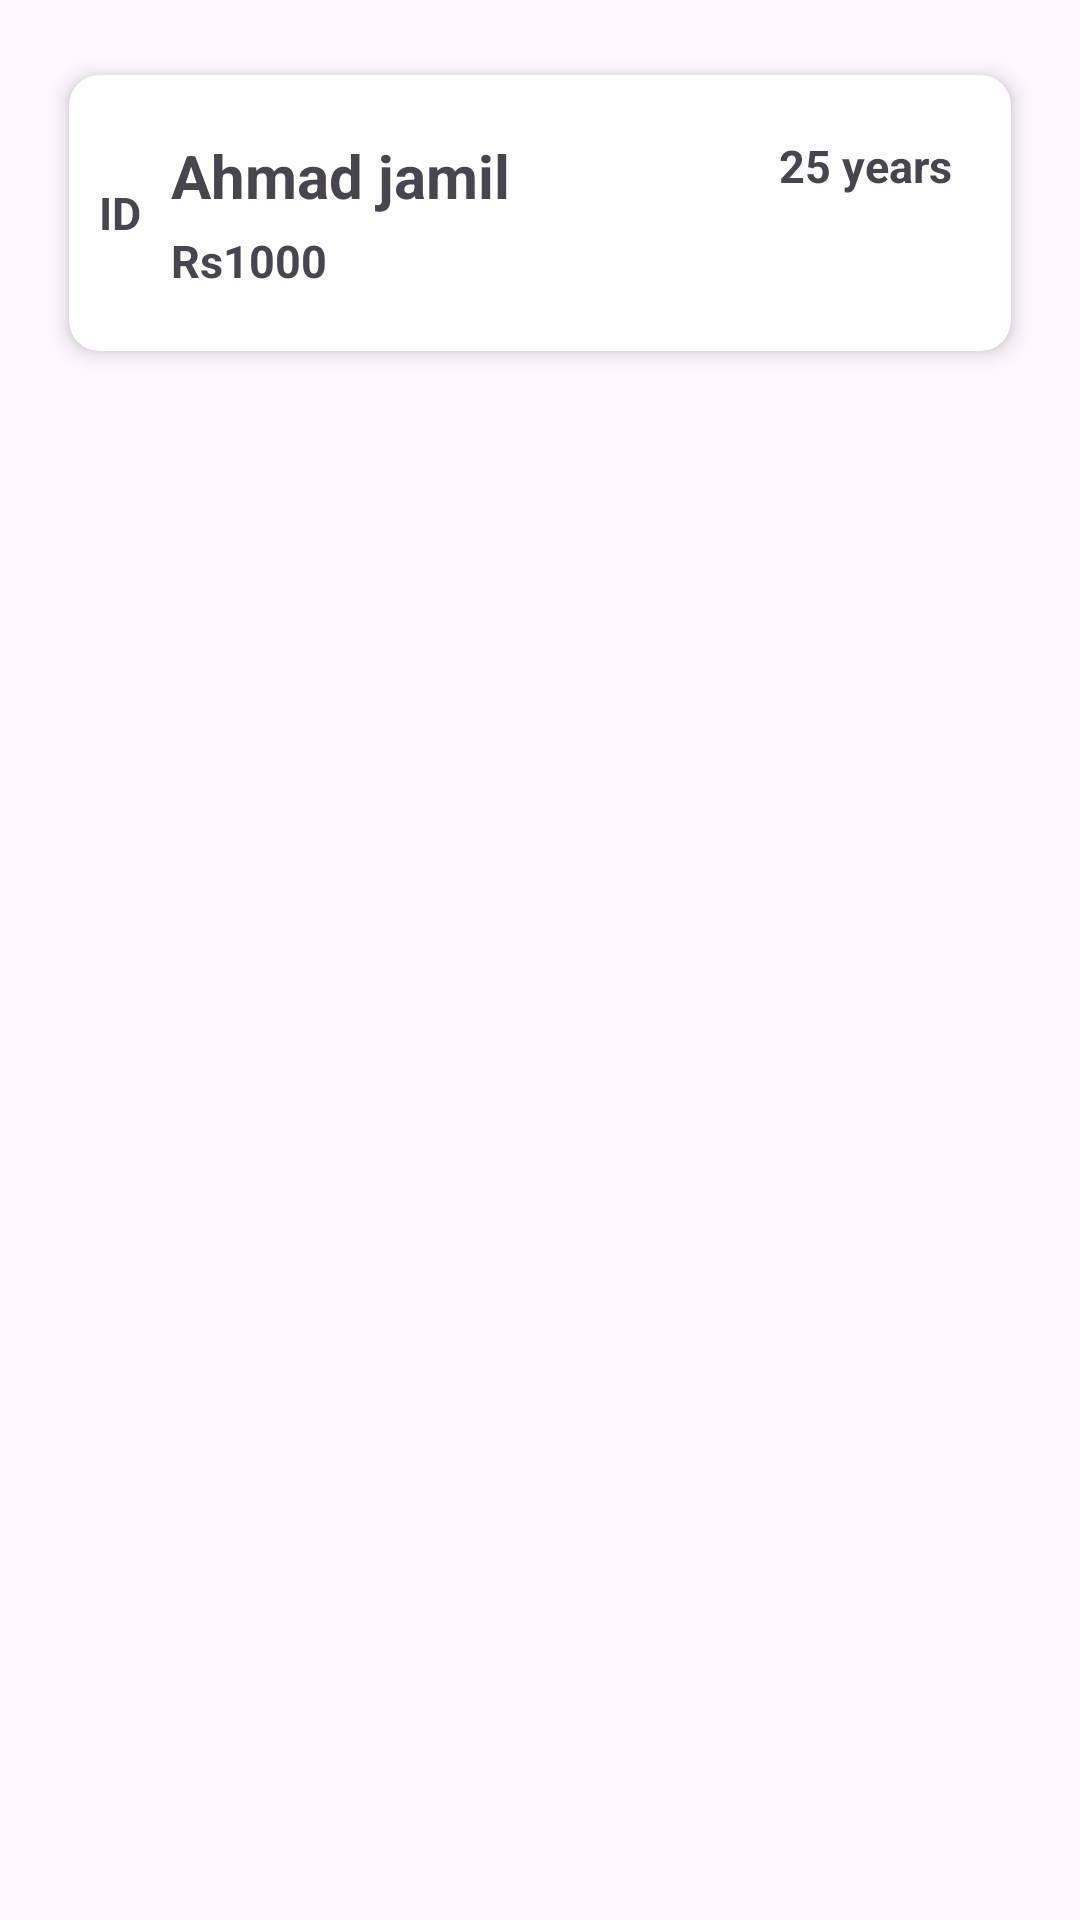

Produce the Android XML layout that renders to this screen, including the resource entries it uses.
<!-- AndroidManifest.xml: application theme Theme.TaskTBC -->
<!-- res/layout/employee_row.xml -->
<?xml version="1.0" encoding="utf-8"?>
<LinearLayout xmlns:android="http://schemas.android.com/apk/res/android"
    xmlns:app="http://schemas.android.com/apk/res-auto"
    android:layout_width="match_parent"
    android:layout_height="wrap_content"
    android:orientation="horizontal"
    android:padding="16dp">

    <androidx.cardview.widget.CardView
        android:layout_width="match_parent"
        android:layout_height="110dp"
        app:cardBackgroundColor="@color/white"
        app:cardCornerRadius="10dp"
        app:cardElevation="4dp"
        app:cardPreventCornerOverlap="true"
        app:cardUseCompatPadding="true">


        <RelativeLayout
            android:layout_width="match_parent"
            android:layout_height="match_parent">

            <TextView
                android:id="@+id/emoloyeeId"
                android:layout_width="wrap_content"
                android:layout_height="wrap_content"
                android:layout_centerVertical="true"
                android:layout_marginLeft="10dp"
                android:text="ID"
                android:textSize="15sp"
                android:textStyle="bold" />

            <TextView
                android:id="@+id/employeeName"
                android:layout_width="wrap_content"
                android:layout_height="wrap_content"
                android:layout_marginLeft="10dp"
                android:layout_marginTop="20dp"
                android:layout_toRightOf="@id/emoloyeeId"
                android:text="Ahmad jamil"
                android:textSize="20sp"
                android:textStyle="bold"

                />

            <TextView
                android:id="@+id/employeeAge"
                android:layout_width="wrap_content"
                android:layout_height="wrap_content"
                android:layout_marginTop="20dp"
                android:layout_toRightOf="@id/employeeName"
                android:text="25 years"
                android:layout_alignParentRight="true"
                android:textSize="15sp"
                android:gravity="right"
                android:layout_marginRight="20dp"
                android:textStyle="bold" />

            <TextView
                android:id="@+id/employeeSalary"
                android:layout_width="wrap_content"
                android:layout_height="wrap_content"
                android:layout_below="@id/employeeName"
                android:layout_alignParentBottom="true"
                android:layout_marginLeft="10dp"
                android:layout_marginBottom="20dp"
                android:layout_toRightOf="@id/emoloyeeId"
                android:gravity="bottom"
                android:text="Rs1000"
                android:textSize="15sp"
                android:textStyle="bold" />

        </RelativeLayout>
    </androidx.cardview.widget.CardView>

</LinearLayout>
<!-- resources referenced by this layout -->
<resources>
  <style name="Theme.TaskTBC" parent="Base.Theme.TaskTBC" />
  <style name="Base.Theme.TaskTBC" parent="Theme.Material3.DayNight.NoActionBar">
          
          
      </style>
  <!-- not gathered from this repository: default colours our renderer supplied (Android Studio template values) -->
  <color name="white">#FFFFFFFF</color>
</resources>
